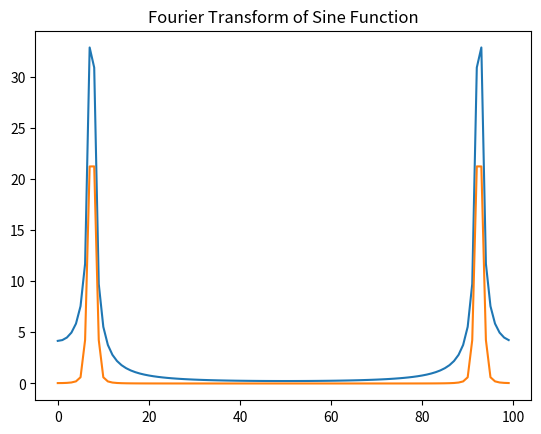

The matplotlib source for this figure:
#!/usr/bin/env python3
# -*- coding: utf-8 -*-
"""
Created on Fri Oct 23 09:57:26 2020

@author: noahlefrancois
"""

import numpy as np
import matplotlib.pyplot as plt

"""
Part c) Pick a non-integer value of k and plot your analytic estimate of the DFT.
Show that FFT agrees (to within machine precision) with your analytic estimate.
Normally we think of the FFT of a pure sine wave to be a delta function. Are we close to that?
"""
#Calculate our analytic estimate of the DFT
def sinFT_analytic(x, k, N):
    kp = np.arange(N)
    terms = np.empty(N)
    for i in range(N):
        terms[i] = 1/(2j)*(-np.sum(np.exp(-2j*np.pi*(k-kp[i])*x/N) + np.exp(-2j*np.pi*(k+kp[i])*x/N)))
    terms = np.array(terms)
    return kp, terms

Np = 100
xp = np.arange(Np)
k = 7.5 #Non-integer value of k
f = np.sin(2*np.pi*k*xp/Np) #Define our sine wave

#Calculate our analytic DFT and the numpy fft of our sine wave, and plot the results
kp, f_An = sinFT_analytic(xp, k, Np)
f_Disc = np.fft.fft(f)
"""
plt.figure()
plt.plot(xp, f)
plt.title('Sine Function')

plt.figure()
plt.plot(kp, abs(f_An), label='Analytic')
plt.plot(kp, abs(f_Disc), ':',label='FFT')
plt.legend()
plt.title('Fourier Transform of Sine Function')

plt.figure()
plt.plot(kp, abs(f_Disc)-abs(f_An),'*')
plt.title('Residuals')
"""
print('The standard deviation between analytic and FFT values is ', f'{np.std(abs(f_Disc)-abs(f_An)):.4}')
"""
Output: The standard deviation between analytic and FFT values is  6.021e-14
The two functions agree very closely to machine precision, which is 1e-16.

The output is very close to a delta function at k and N-k, however it is not exactly a sharp/discontinuous
spike and has a bit of spectral leakage causing a widening of each peak. See A4Q5c_plot_FT and A4Q5c_plot_Residuals
"""

"""
Part d) Show that when we multiply by the window function 0.5-0.5cos(2pix/N), the spectral leakage for a
non-integer period sine wave drops dramatically
"""
#Define the window function
def window_func(x, N):
    window = 0.5 - 0.5*np.cos(2*np.pi*x/N)
    return window
#Multiply sine wave by window function and take the FFT
window = window_func(xp, Np)
f_Disc_window = np.fft.fft(f*window)

plt.figure()
plt.plot(kp, abs(f_Disc), label='No window')
plt.plot(kp, abs(f_Disc_window), label='With window')
plt.title('Fourier Transform of Sine Function')

"""
We can see from the plot (A4Q5d_plot_FT) that the FT after multiplying by the window function has a 
narrower peak at both k and N-k than the FT without the window function. The tradeoff is that the
magnitude of the peak is reduced when we multiply by the window function.
"""
